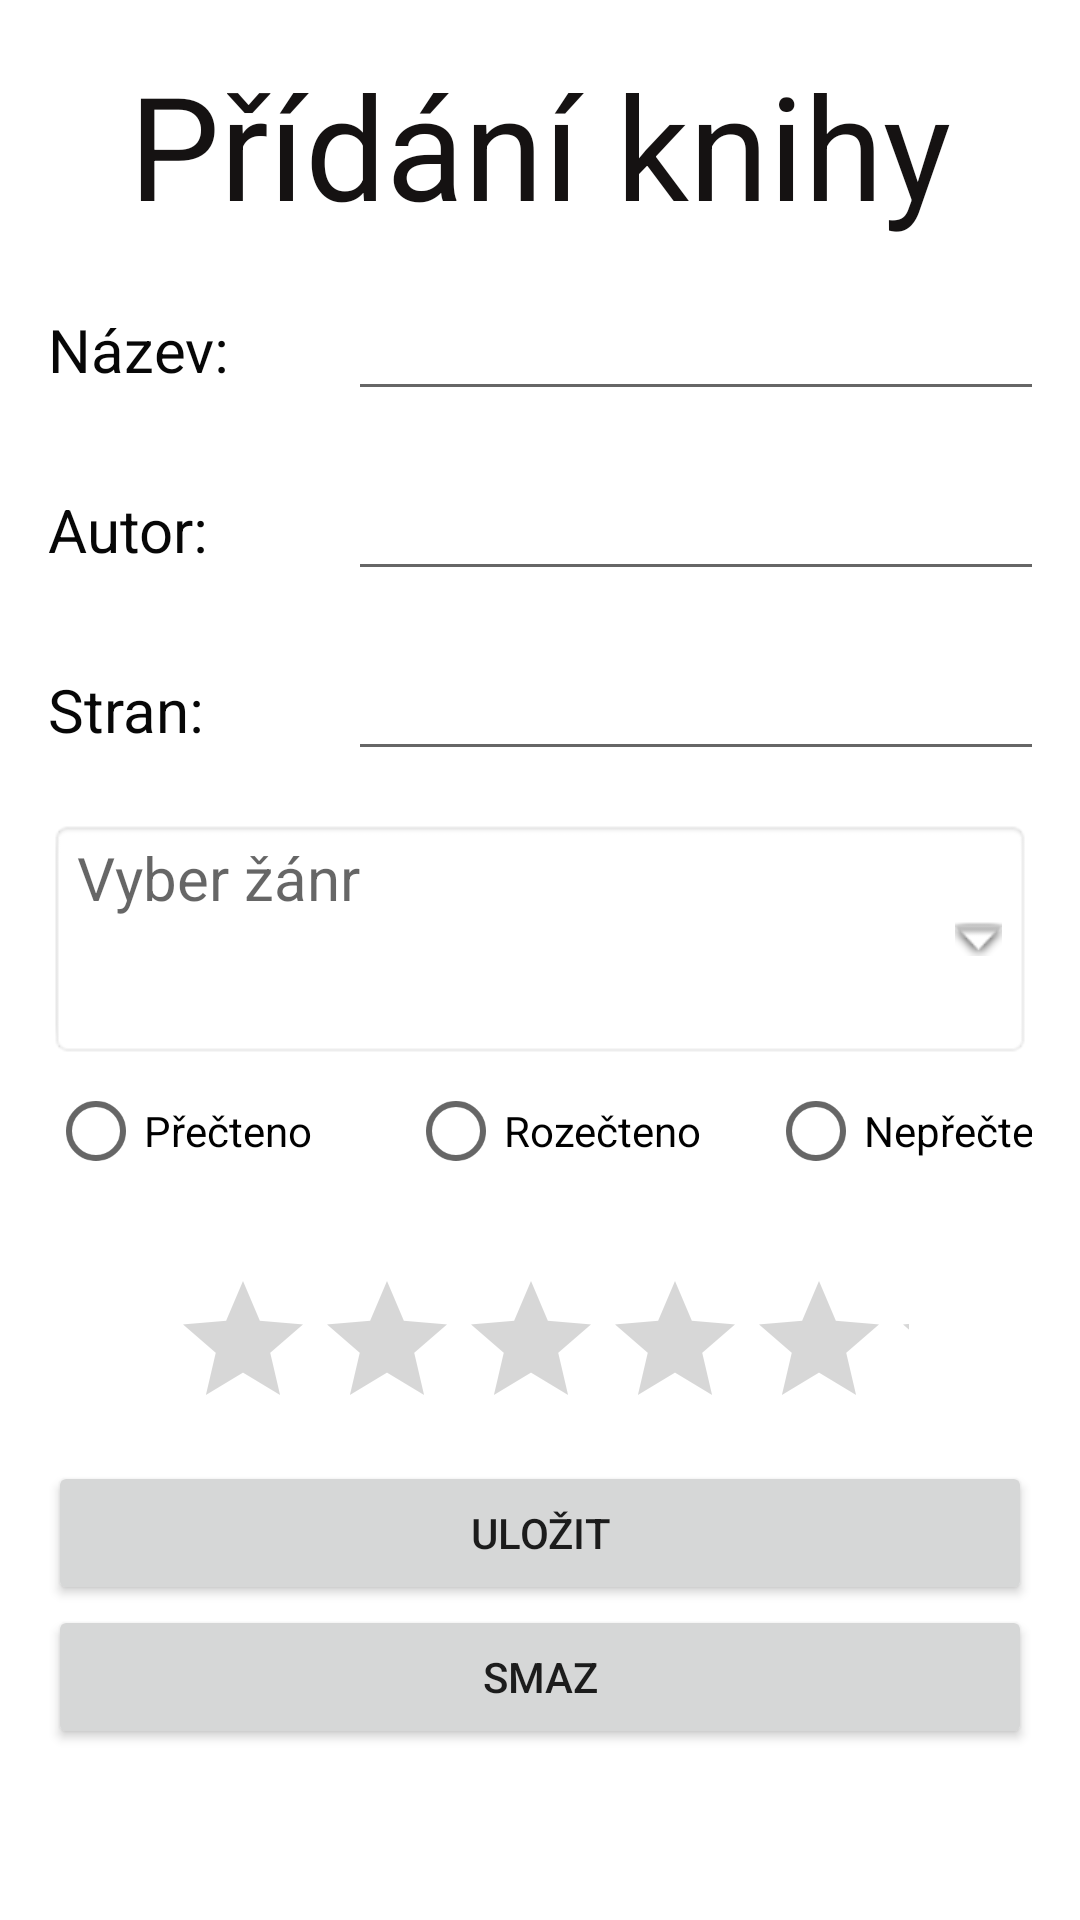

Write the Android layout XML for this screen, with the resource values it uses.
<!-- AndroidManifest.xml: application theme Theme.Knihovna -->
<!-- res/layout/activity_setting_book.xml -->
<?xml version="1.0" encoding="utf-8"?>
<LinearLayout xmlns:android="http://schemas.android.com/apk/res/android"
    xmlns:app="http://schemas.android.com/apk/res-auto"
    xmlns:tools="http://schemas.android.com/tools"
    android:layout_width="match_parent"
    android:layout_height="match_parent"
    android:padding="16dp"
    tools:context=".settingBook"
    android:orientation="vertical" >


    <LinearLayout
        android:layout_width="match_parent"
        android:layout_height="77dp"
        android:layout_gravity="center">

        <TextView
            android:id="@+id/setBook"
            android:layout_width="match_parent"
            android:layout_height="wrap_content"
            android:gravity="center_horizontal"
            android:text="Přídání knihy"
            android:textAlignment="center"
            android:textColor="#151212"
            android:textSize="48sp" />

    </LinearLayout>


    <LinearLayout
        android:layout_width="match_parent"
        android:layout_height="60dp"
        android:layout_gravity="center">


        <TextView
            android:id="@+id/labelName"
            android:layout_width="100dp"
            android:layout_height="wrap_content"
            android:ems="10"
            android:text="Název:"
            android:textColor="@color/pismo"
            android:textSize="20sp" />

        <EditText
            android:id="@+id/editTextPersonName"
            android:layout_width="270dp"
            android:layout_height="wrap_content"
            android:ems="10"
            android:inputType="text"
            android:textSize="20sp" />

    </LinearLayout>


    <LinearLayout
        android:layout_width="match_parent"
        android:layout_height="60dp"
        android:layout_gravity="center">


        <TextView
            android:id="@+id/labelAuthor"
            android:layout_width="100dp"
            android:layout_height="wrap_content"
            android:ems="10"
            android:text="Autor:"
            android:textColor="@color/pismo"
            android:textSize="20sp" />

        <EditText
            android:id="@+id/editTextAuthor"
            android:layout_width="270dp"
            android:layout_height="wrap_content"
            android:ems="10"
            android:inputType="text"
            android:textSize="20sp" />

    </LinearLayout>


    <LinearLayout
        android:layout_width="match_parent"
        android:layout_height="60dp"
        android:layout_gravity="center">


        <TextView
            android:id="@+id/labelPage"
            android:layout_width="100dp"
            android:layout_height="wrap_content"
            android:textSize="20sp"
            android:ems="10"
            android:text="Stran:"
            android:textColor="@color/pismo"/>

        <EditText
            android:id="@+id/editPage"
            android:layout_width="270dp"
            android:layout_height="wrap_content"
            android:ems="10"
            android:textSize="20sp"
            android:inputType="number"
            />

    </LinearLayout>


    <LinearLayout
    android:layout_width="match_parent"
    android:layout_height="80dp"
    android:layout_gravity="center"

    >

    <TextView
        android:layout_width="match_parent"
        android:layout_height="match_parent"
        android:id="@+id/genre"
        android:hint="Vyber žánr"
        android:drawableEnd="@android:drawable/arrow_down_float"
        android:background="@android:drawable/editbox_background"
        android:drawableRight="@android:drawable/arrow_down_float"
        android:textSize="20sp"

        />

</LinearLayout>


    <RadioGroup
        android:id="@+id/radioGroup"
        android:layout_width="match_parent"
        android:layout_height="60dp"
        android:orientation="horizontal">

        <RadioButton
            android:id="@+id/radioButton4"
            android:layout_width="120dp"
            android:layout_height="wrap_content"
            android:text="@string/read" />

        <RadioButton
            android:id="@+id/radioButton5"
            android:layout_width="120dp"
            android:layout_height="wrap_content"
            android:text="@string/inread" />

        <RadioButton
            android:id="@+id/radioButton6"
            android:layout_width="120dp"
            android:layout_height="wrap_content"
            android:text="@string/notRead" />
    </RadioGroup>

    <LinearLayout
        android:layout_width="wrap_content"
        android:layout_height="74dp"
        android:layout_gravity="center">

        <RatingBar
            android:id="@+id/ratingBar"
            android:layout_width="246dp"
            android:layout_height="55dp"
            android:layout_margin="10dp"
            app:layout_constraintBottom_toBottomOf="parent"
            app:layout_constraintEnd_toEndOf="parent"
            app:layout_constraintHorizontal_bias="0.472"
            app:layout_constraintStart_toStartOf="parent"
            app:layout_constraintTop_toTopOf="parent"
            app:layout_constraintVertical_bias="0.055"
            />

    </LinearLayout>



    <Button
        android:id="@+id/saveButton"
        android:layout_width="match_parent"
        android:layout_height="wrap_content"
        android:text="Uložit"
        app:layout_constraintBottom_toBottomOf="parent"
        app:layout_constraintEnd_toEndOf="parent"
        app:layout_constraintHorizontal_bias="0.498"
        app:layout_constraintStart_toStartOf="parent"
        app:layout_constraintTop_toBottomOf="@+id/SettingID"
        app:layout_constraintVertical_bias="0.336"
        tools:ignore="MissingConstraints" />

    <Button
        android:id="@+id/deleteButton"
        android:layout_width="match_parent"
        android:layout_height="wrap_content"
        android:text="smaz"
        app:layout_constraintBottom_toBottomOf="parent"
        app:layout_constraintEnd_toEndOf="parent"
        app:layout_constraintHorizontal_bias="0.498"
        app:layout_constraintStart_toStartOf="parent"
        app:layout_constraintTop_toBottomOf="@+id/SettingID"
        app:layout_constraintVertical_bias="0.336"
        tools:ignore="MissingConstraints" />


</LinearLayout>
<!-- resources referenced by this layout -->
<resources>
  <color name="pismo">#070707</color>
  <string name="inread">Rozečteno</string>
  <string name="notRead">Nepřečteno</string>
  <string name="read">Přečteno</string>
  <style name="Theme.Knihovna" parent="Theme.MaterialComponents.DayNight.DarkActionBar">
          
          <item name="colorPrimary">@color/purple_500</item>
          <item name="colorPrimaryVariant">@color/purple_700</item>
          <item name="colorOnPrimary">@color/white</item>
          
          <item name="colorSecondary">@color/teal_200</item>
          <item name="colorSecondaryVariant">@color/teal_700</item>
          <item name="colorOnSecondary">@color/black</item>
          
          <item name="android:statusBarColor" tools:targetApi="l">?attr/colorPrimaryVariant</item>
          
      </style>
  <color name="purple_500">#FF6200EE</color>
  <color name="purple_700">#FF3700B3</color>
  <color name="white">#FFFFFFFF</color>
  <color name="teal_200">#FF03DAC5</color>
  <color name="teal_700">#FF018786</color>
  <color name="black">#FF000000</color>
</resources>
